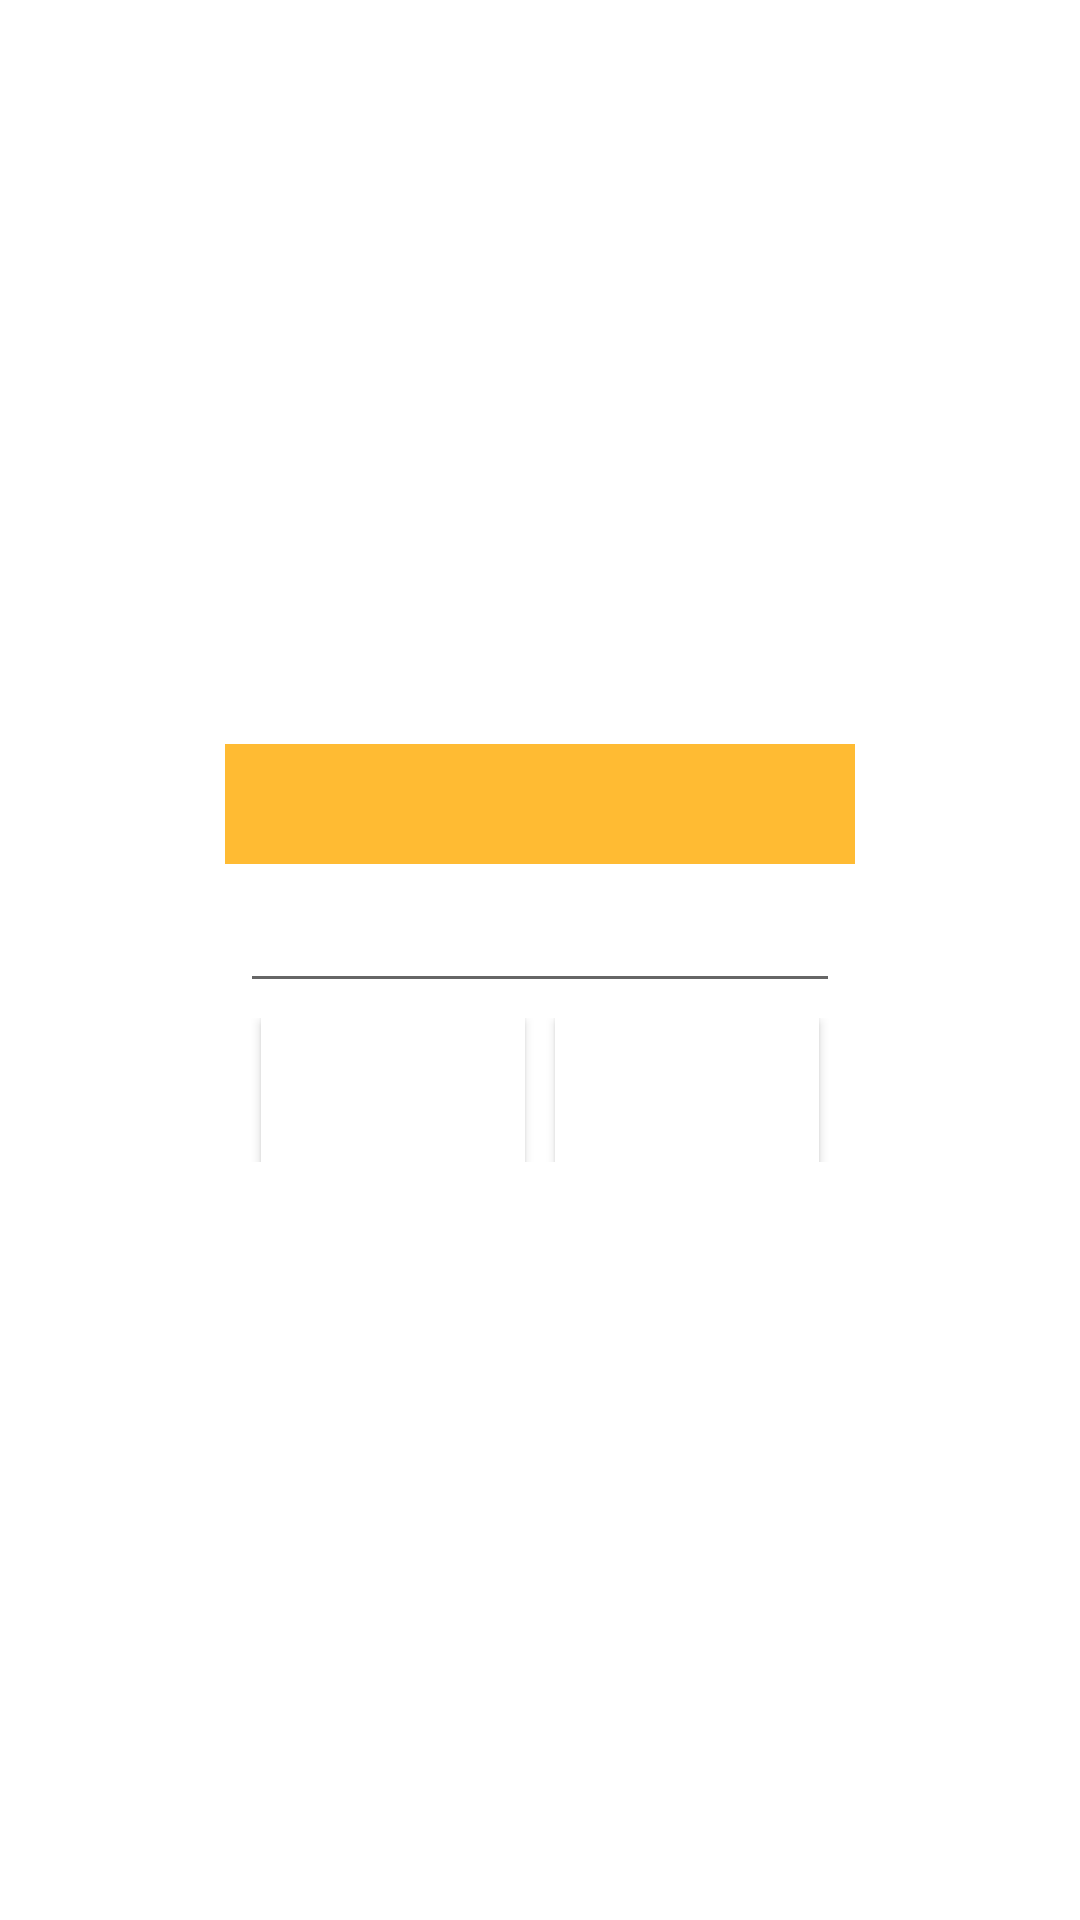

This screen was rendered from an Android layout file. Write that file and the resources it references.
<!-- AndroidManifest.xml: application theme Theme.MyFootballCoach -->
<!-- res/layout/dialog_layout.xml -->
<?xml version="1.0" encoding="utf-8"?>
<androidx.constraintlayout.widget.ConstraintLayout xmlns:android="http://schemas.android.com/apk/res/android"
    android:id="@+id/dialog_constraint_layout"
    android:layout_width="match_parent"
    android:layout_height="match_parent"
    xmlns:app="http://schemas.android.com/apk/res-auto">

    <LinearLayout xmlns:android="http://schemas.android.com/apk/res/android"
        android:orientation="vertical"
        android:layout_width="wrap_content"
        android:layout_height="wrap_content"
        app:layout_constraintStart_toStartOf="parent"
        app:layout_constraintEnd_toEndOf="parent"
        app:layout_constraintTop_toTopOf="parent"
        app:layout_constraintBottom_toBottomOf="parent">

        <TextView
            android:id="@+id/dialog_textview"
            android:layout_width="match_parent"
            android:layout_height="40dp"
            android:scaleType="center"
            android:background="#FFFFBB33"
            android:contentDescription="@string/app_name"
            android:layout_gravity="center" />

        <EditText
            android:id="@+id/dialog_edit_text"
            android:inputType="text"
            android:layout_width="200dp"
            android:layout_height="wrap_content"
            android:layout_marginTop="16dp"
            android:layout_marginLeft="4dp"
            android:layout_marginRight="4dp"
            android:layout_marginBottom="4dp"
            android:scaleType="center"
            android:layout_gravity="center"
            android:layout_margin="5dp"/>


        <LinearLayout
            android:layout_width="match_parent"
            android:layout_height="match_parent"
            android:gravity="center"
            android:layout_marginBottom="5dp"
            android:orientation="horizontal">

            <Button
                android:id="@+id/dialog_positive_button"
                android:layout_width="wrap_content"
                android:layout_height="wrap_content"
                android:background="#FFFFFF"
                android:textSize="10sp"
                android:text="OK"
                android:textColor="#ffffffff" />

            <Button
                android:id="@+id/dialog_negative_button"
                android:layout_width="wrap_content"
                android:layout_height="wrap_content"
                android:layout_marginLeft="10dp"
                android:background="#FFFFFF"
                android:gravity="center_vertical|center_horizontal"
                android:text="Cancel"
                android:textSize="10sp"
                android:textColor="#ffffffff" />


        </LinearLayout>

    </LinearLayout>

</androidx.constraintlayout.widget.ConstraintLayout>
<!-- resources referenced by this layout -->
<resources>
  <string name="app_name">My Football Coach</string>
  <style name="Theme.MyFootballCoach" parent="Theme.MaterialComponents.DayNight.NoActionBar">
          
          <item name="colorPrimary">@color/purple_500</item>
          <item name="colorPrimaryVariant">@color/purple_700</item>
          <item name="colorOnPrimary">@color/white</item>
          
          <item name="colorSecondary">@color/teal_200</item>
          <item name="colorSecondaryVariant">@color/teal_700</item>
          <item name="colorOnSecondary">@color/black</item>
          
          <item name="android:statusBarColor" tools:targetApi="l">?attr/colorPrimaryVariant</item>
          
      </style>
  <!-- not gathered from this repository: default colours our renderer supplied (Android Studio template values) -->
  <color name="purple_500">#FF6200EE</color>
  <color name="purple_700">#FF3700B3</color>
  <color name="teal_200">#FF03DAC5</color>
  <color name="teal_700">#FF018786</color>
  <color name="black">#FF000000</color>
  <color name="white">#FFFFFFFF</color>
</resources>
